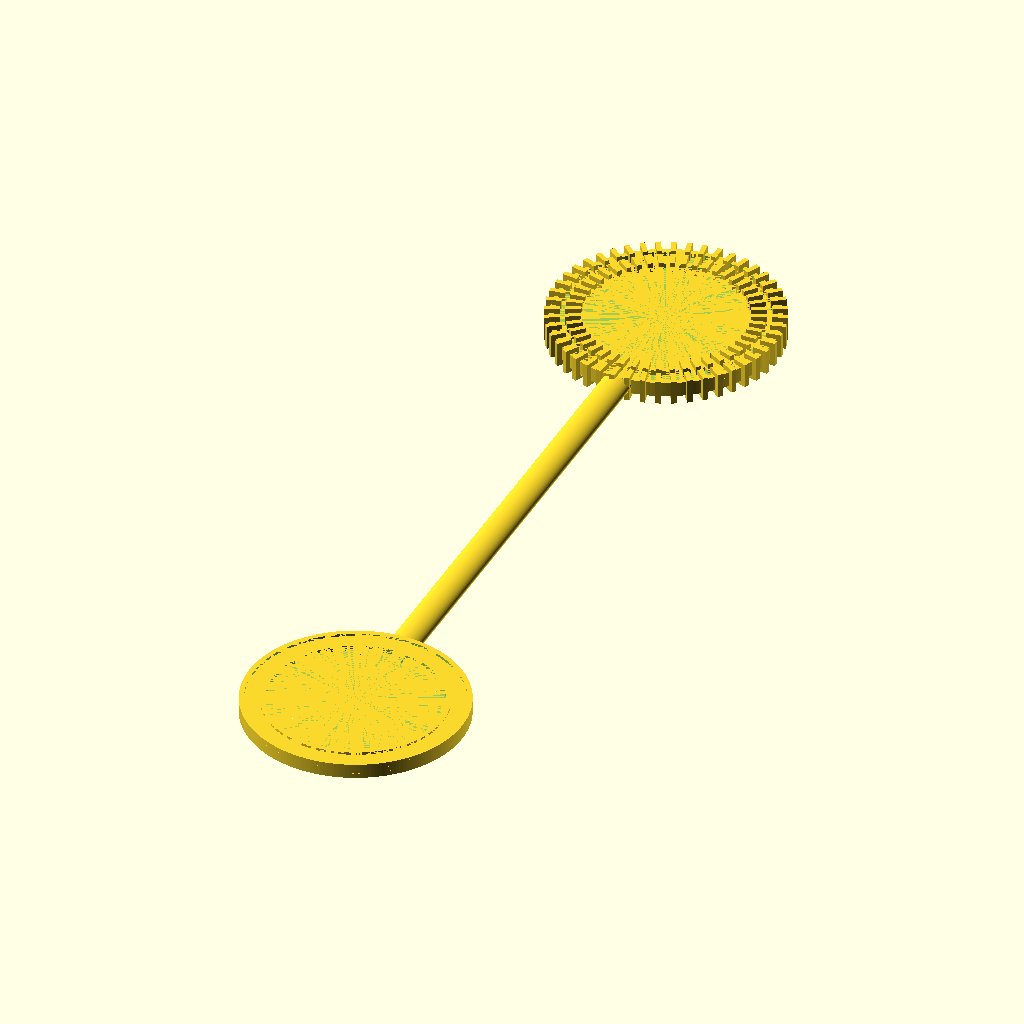
Cell 1: the model at its default parameters.
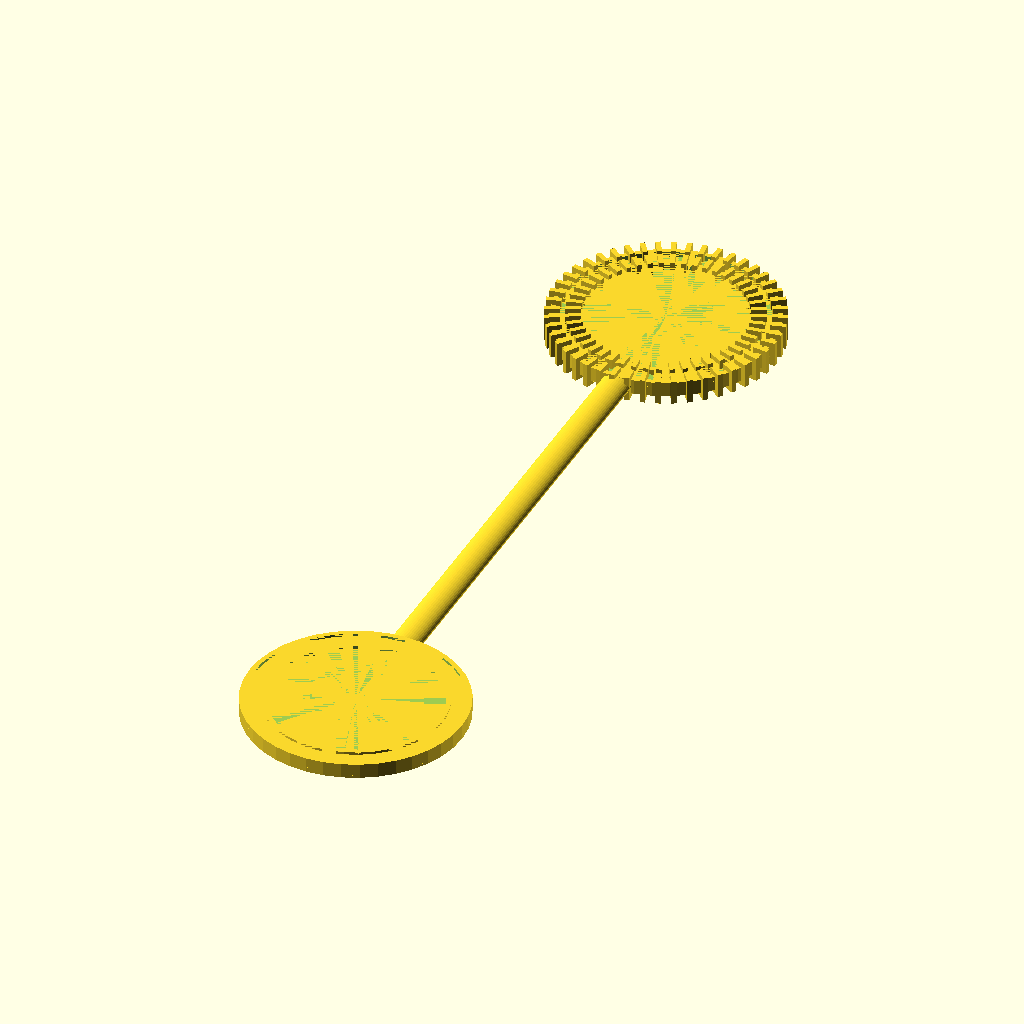
Cell 2 — build_stl set to false, the other parameters unchanged.
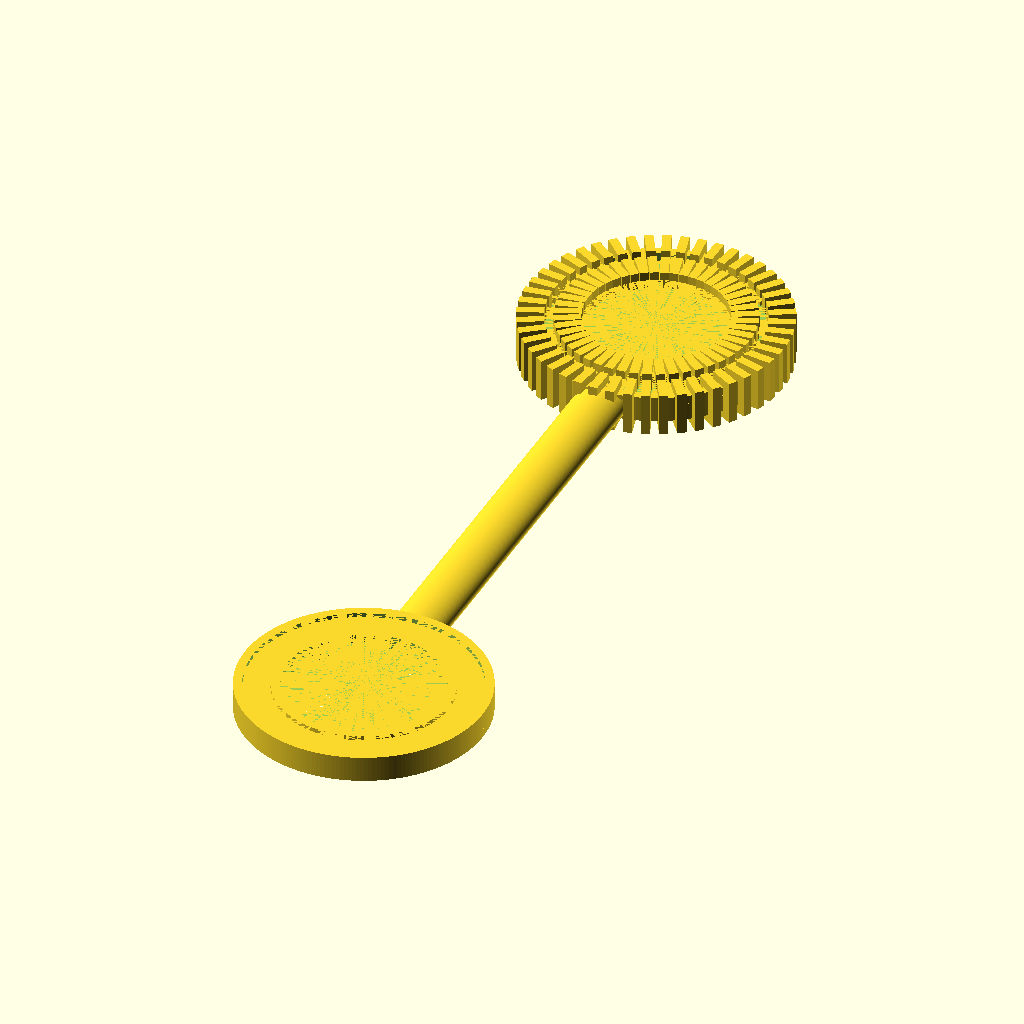
Cell 3: the same model with thickness_inches = 0.0625.
The same orthographic view direction (rotation 55°, 0°, 25°; colour scheme Cornfield) for every cell, with the view re-fitted per cell, so scale and position can differ between cells.
Source of the model, inputs/thingiverse/thing-2391139/files/BubbleWand.scad:
inch=25.4;

build_stl=true;
thickness_inches=0.03125;
fineness_stl=200;
fineness_low=40;

nubs=48;

ring_radius_inches=0.5;
stick_length_inches=3;

fineness=build_stl?fineness_stl:fineness_low;

thickness=thickness_inches*inch;
ring_size=ring_radius_inches*inch;
stick_length=stick_length_inches*inch;

edge_a=thickness*6+ring_size;
edge_b=thickness*5+ring_size;
edge_c=thickness*2+ring_size;
edge_d=thickness+ring_size;


module stick(){   
    translate([0,-ring_size-thickness*5,thickness/2])
    rotate([90,0,0])
    scale([1,0.5,1])
    cylinder(stick_length,thickness*3,thickness*3,$fn=fineness);
}

module ring_of_nubs(){
    for (i=[0:nubs]){
        rotate([0,0,i*(360/nubs)]){
            translate([ring_size,-thickness,-2*thickness])
            cube([thickness*3,thickness,thickness*5]);
            
            translate([ring_size+thickness*4,-thickness,-2*thickness])
            cube([thickness*3,thickness,thickness*5]);
        }
    }
}

module outer_band(){
    difference(){
        cylinder(thickness,edge_a,edge_a,$fn=fineness);
        
        translate([0,0,-0.001])
        cylinder(thickness+0.002,edge_b,edge_b,$fn=fineness);
    }
}

module inner_band(){
    difference(){
        cylinder(thickness,edge_c,edge_c,$fn=fineness);
        
        translate([0,0,-0.001])
        cylinder(thickness+0.002,edge_d,edge_d,$fn=fineness);
    }
}

module ring(){
    union(){
        difference(){
            cylinder(thickness,edge_a,edge_a,$fn=fineness);
            
            translate([0,0,-0.001])
            cylinder(thickness+0.002,edge_d,edge_d,$fn=fineness);
        }
        
        translate([0,0,thickness-0.001])
        outer_band();
        
        translate([0,0,thickness-0.001])
        inner_band();

        translate([0,0,-thickness+0.001])
        outer_band();

        translate([0,0,-thickness+0.001])
        inner_band();
    }
}
module handle_ring(){
    union(){
        translate([0,0,-thickness/2])
        difference(){
            cylinder(thickness*2,edge_a,edge_a,$fn=fineness);
            
            translate([0,0,-0.001])
            cylinder(thickness*2+0.002,edge_d,edge_d,$fn=fineness);
        }
        
        translate([0,0,thickness-0.001])
        outer_band();
        
        translate([0,0,thickness-0.001])
        inner_band();

        translate([0,0,-thickness+0.001])
        outer_band();

        translate([0,0,-thickness+0.001])
        inner_band();
    }
}

module nubby_ring(){
    ring();
    ring_of_nubs();
}

module bubble_wand(){
    union(){
        stick();
        translate([0,-stick_length-ring_size*2-10*thickness,0])
        handle_ring();
        nubby_ring();
    }
}

bubble_wand();

//cube([1.5*inch,1,1]);
Parameter table extracted from the source (name, type, default, range or options):
inch: number, default 25.4
build_stl: bool, default true
thickness_inches: number, default 0.03125
fineness_stl: number, default 200
fineness_low: number, default 40
nubs: number, default 48
ring_radius_inches: number, default 0.5
stick_length_inches: number, default 3
